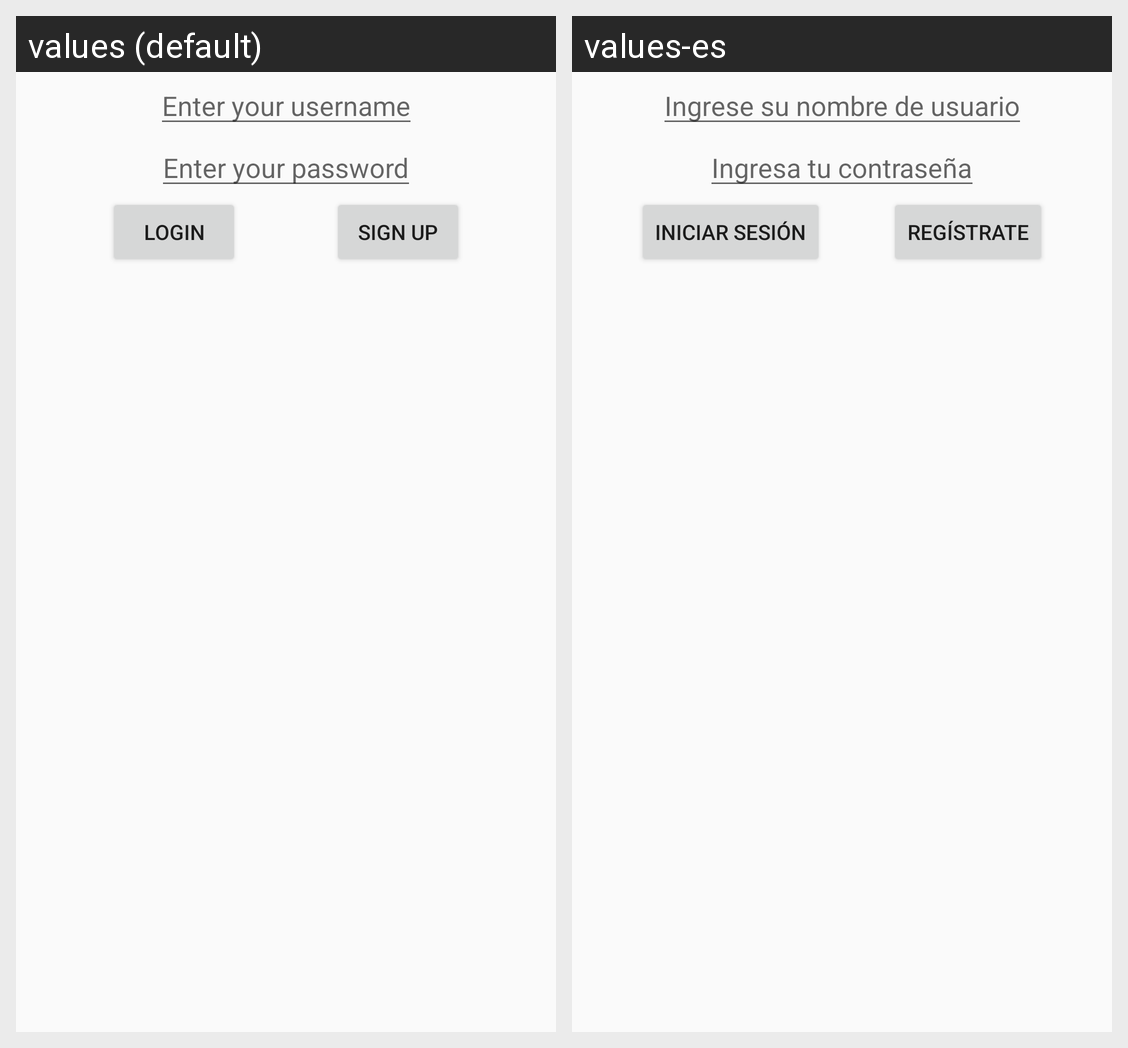

For this localized Android screen grid, give each drawn string resource with its value in every locale shown.
Android screen res/layout/activity_login.xml rendered under 2 locales, left to right: values (default), values-es. Device: Nexus 5 (rendered at 1080×1920; each locale shown at half size, 540×960, under a caption strip naming it); theme AppTheme.
Strings drawn on this screen, with the default value and each locale's value (text and hints the layout hard-codes, and strings that could not be matched under every locale, appear in the picture but are not listed):

hintuser
  values: Enter your username
  values-es: Ingrese su nombre de usuario

hintpass
  values: Enter your password
  values-es: Ingresa tu contraseña

log
  values: Login
  values-es: Iniciar sesión

sign
  values: Sign Up
  values-es: Regístrate
